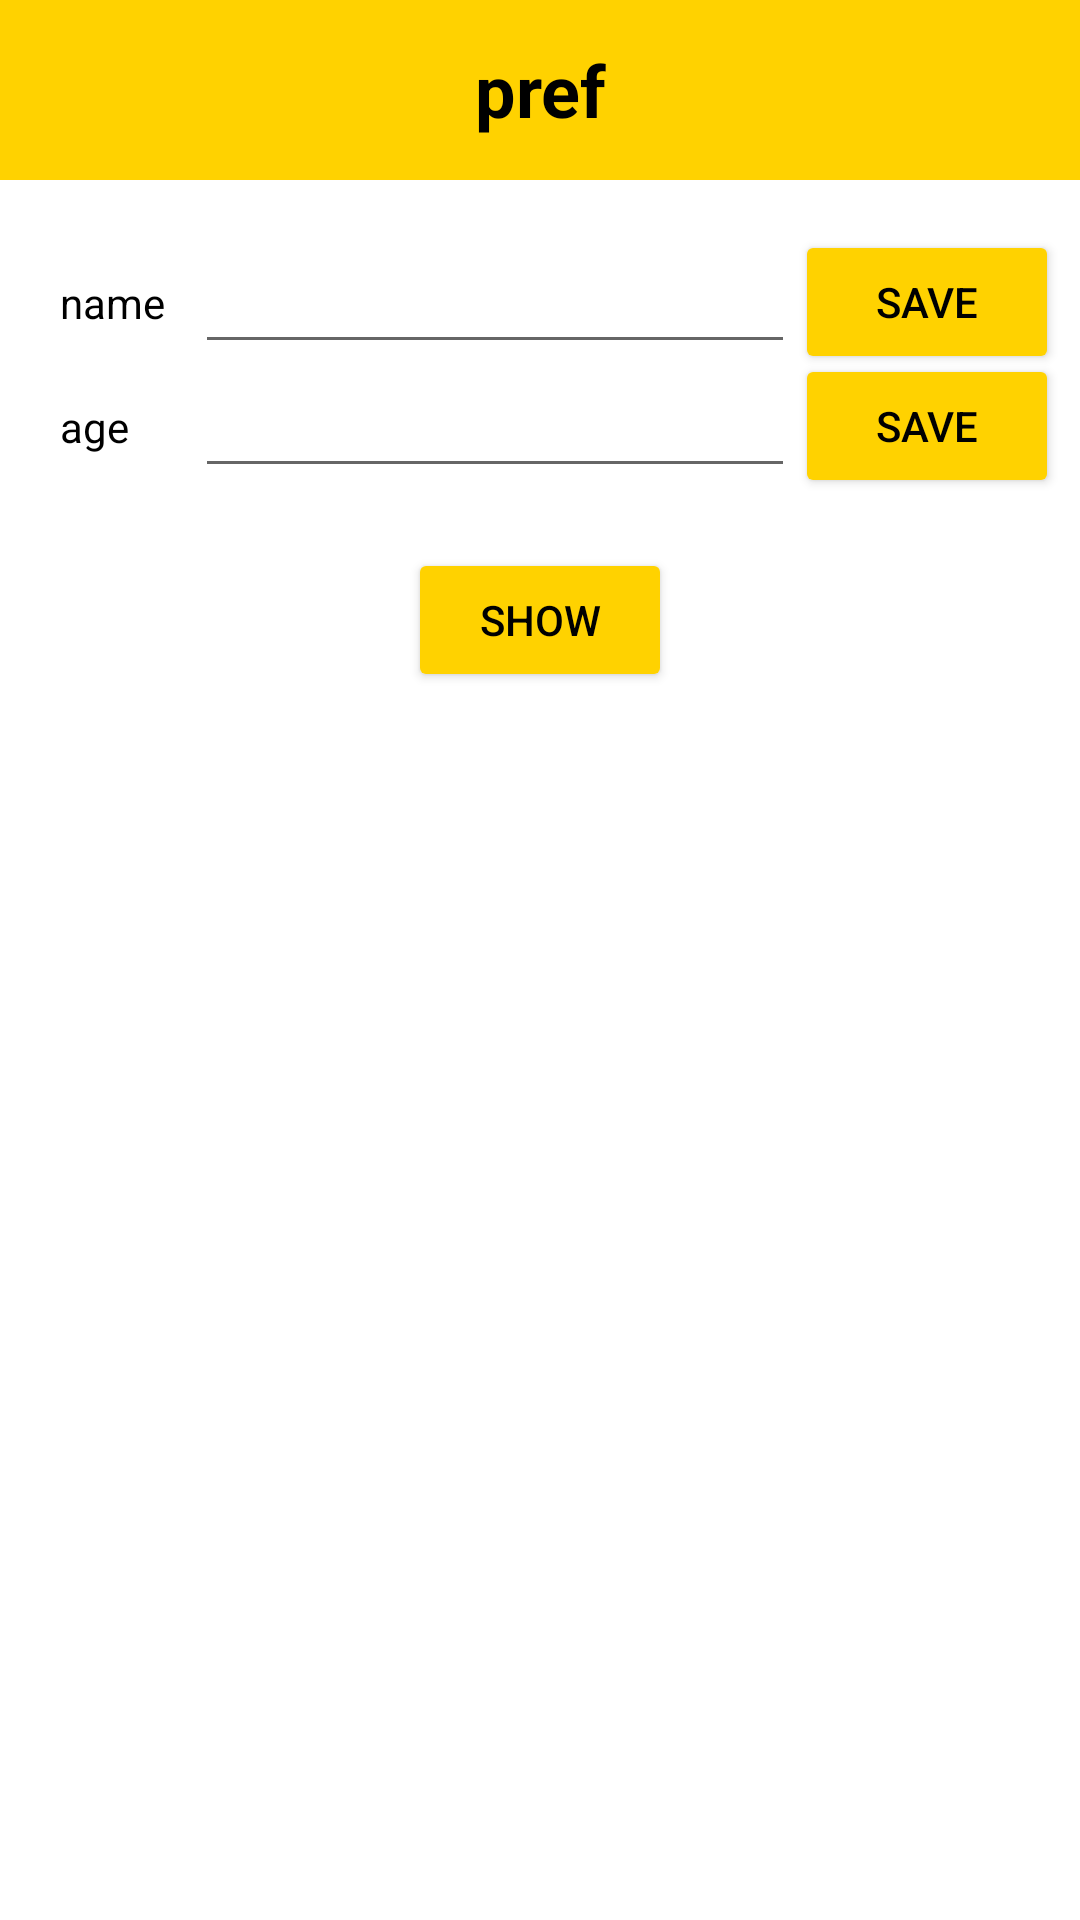

The Android layout XML behind this screen, and the referenced resources:
<!-- AndroidManifest.xml: application theme Theme.DataStoreExample -->
<!-- res/layout/activity_preferences.xml -->
<?xml version="1.0" encoding="utf-8"?>
<layout xmlns:android="http://schemas.android.com/apk/res/android"
    xmlns:app="http://schemas.android.com/apk/res-auto">

    <data>

    </data>

    <androidx.constraintlayout.widget.ConstraintLayout
        android:layout_width="match_parent"
        android:layout_height="match_parent">

        <TextView
            android:id="@+id/tv_bar"
            android:layout_width="match_parent"
            android:layout_height="60dp"
            android:text="@string/pref"
            android:textSize="24dp"
            android:textStyle="bold"
            android:textColor="@color/black"
            android:gravity="center"
            android:background="@color/colorPrimary"
            app:layout_constraintStart_toStartOf="parent"
            app:layout_constraintEnd_toEndOf="parent"
            app:layout_constraintTop_toTopOf="parent"/>

        <TextView
            android:id="@+id/tv_name"
            android:layout_width="45dp"
            android:layout_height="wrap_content"
            android:text="@string/name"
            android:textColor="@color/black"
            android:layout_marginStart="20dp"
            app:layout_constraintTop_toTopOf="@id/et_name"
            app:layout_constraintBottom_toBottomOf="@id/et_name"
            app:layout_constraintStart_toStartOf="@id/tv_bar"/>

        <EditText
            android:id="@+id/et_name"
            android:layout_width="200dp"
            android:layout_height="wrap_content"
            android:layout_marginTop="20dp"
            android:maxLines="1"
            app:layout_constraintStart_toEndOf="@id/tv_name"
            app:layout_constraintTop_toBottomOf="@id/tv_bar"/>

        <Button
            android:id="@+id/btn_name"
            android:layout_width="wrap_content"
            android:layout_height="wrap_content"
            android:text="@string/save"
            android:textColor="@color/black"
            android:backgroundTint="@color/colorPrimary"
            app:layout_constraintStart_toEndOf="@id/et_name"
            app:layout_constraintTop_toTopOf="@id/et_name"
            app:layout_constraintBottom_toBottomOf="@id/et_name"/>

        <TextView
            android:id="@+id/tv_age"
            android:layout_width="45dp"
            android:layout_height="wrap_content"
            android:text="@string/age"
            android:textColor="@color/black"
            android:layout_marginStart="20dp"
            app:layout_constraintTop_toTopOf="@id/et_age"
            app:layout_constraintBottom_toBottomOf="@id/et_age"
            app:layout_constraintStart_toStartOf="@id/tv_bar"/>

        <EditText
            android:id="@+id/et_age"
            android:layout_width="200dp"
            android:layout_height="wrap_content"
            android:inputType="number"
            android:maxLines="1"
            app:layout_constraintStart_toEndOf="@id/tv_name"
            app:layout_constraintTop_toBottomOf="@id/et_name"/>

        <Button
            android:id="@+id/btn_age"
            android:layout_width="wrap_content"
            android:layout_height="wrap_content"
            android:text="@string/save"
            android:textColor="@color/black"
            android:backgroundTint="@color/colorPrimary"
            app:layout_constraintStart_toEndOf="@id/et_age"
            app:layout_constraintTop_toTopOf="@id/et_age"
            app:layout_constraintBottom_toBottomOf="@id/et_age"/>

        <Button
            android:id="@+id/btn_show"
            android:layout_width="wrap_content"
            android:layout_height="wrap_content"
            android:text="@string/show"
            android:textColor="@color/black"
            android:layout_marginTop="20dp"
            android:backgroundTint="@color/colorPrimary"
            app:layout_constraintStart_toStartOf="parent"
            app:layout_constraintEnd_toEndOf="parent"
            app:layout_constraintTop_toBottomOf="@id/et_age"/>

        <TextView
            android:id="@+id/tv_person"
            android:layout_width="wrap_content"
            android:layout_height="wrap_content"
            android:layout_marginTop="20dp"
            android:textSize="16dp"
            app:layout_constraintStart_toStartOf="parent"
            app:layout_constraintEnd_toEndOf="parent"
            app:layout_constraintTop_toBottomOf="@id/btn_show"/>

    </androidx.constraintlayout.widget.ConstraintLayout>
</layout>
<!-- resources referenced by this layout -->
<resources>
  <color name="black">#FF000000</color>
  <color name="colorPrimary">#ffd200</color>
  <string name="age">age</string>
  <string name="name">name</string>
  <string name="pref">pref</string>
  <string name="save">save</string>
  <string name="show">show</string>
  <style name="Theme.DataStoreExample" parent="Theme.MaterialComponents.DayNight.DarkActionBar">
          
          <item name="colorPrimary">@color/purple_500</item>
          <item name="colorPrimaryVariant">@color/purple_700</item>
          <item name="colorOnPrimary">@color/white</item>
          
          <item name="colorSecondary">@color/teal_200</item>
          <item name="colorSecondaryVariant">@color/teal_700</item>
          <item name="colorOnSecondary">@color/black</item>
          
          <item name="android:statusBarColor" tools:targetApi="l">?attr/colorPrimaryVariant</item>
          
          <item name="windowNoTitle">true</item>
          <item name="android:windowFullscreen">true</item>
      </style>
  <color name="purple_500">#FF6200EE</color>
  <color name="purple_700">#FF3700B3</color>
  <color name="white">#FFFFFFFF</color>
  <color name="teal_200">#FF03DAC5</color>
  <color name="teal_700">#FF018786</color>
</resources>
